Run: headless pygame with SDL's dummy video driver; simulated clock (each Clock.tick advances the game by its frame time, no real sleeping); random seed 0; keys injected as events and as key.get_pressed() state; no mouse input.
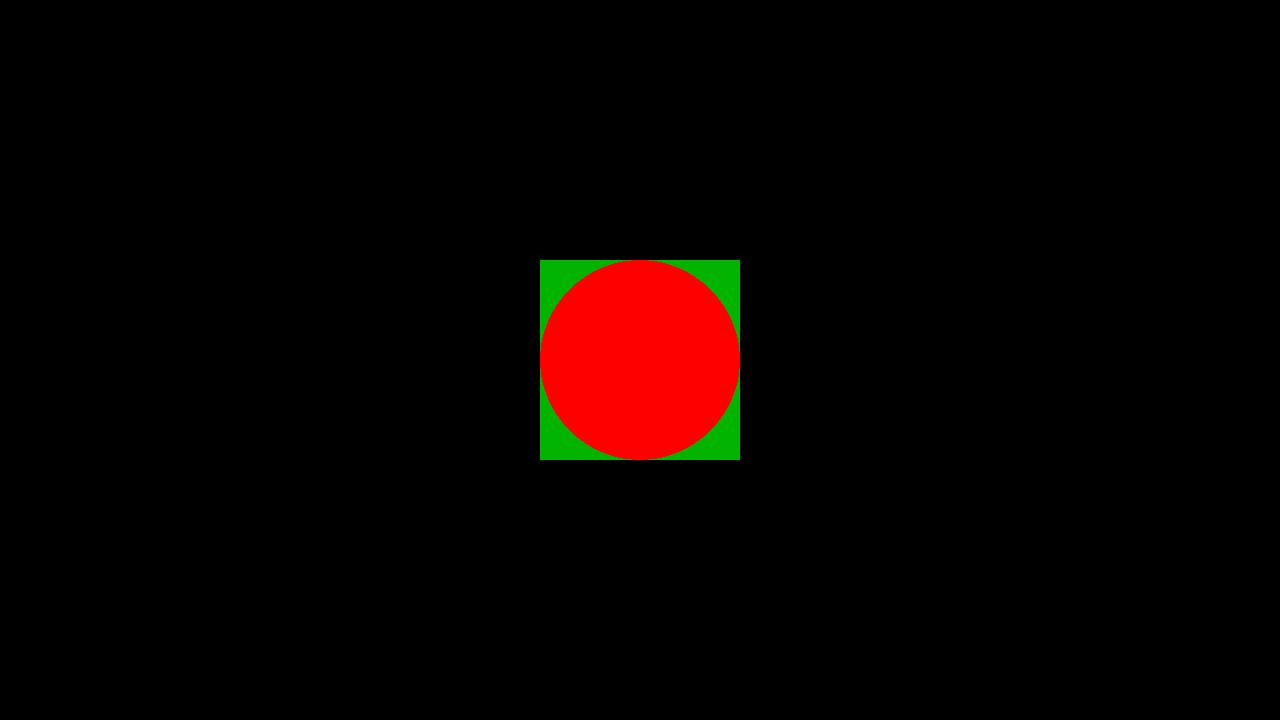
Frame 1 of 4 · flips 1–60 · no input
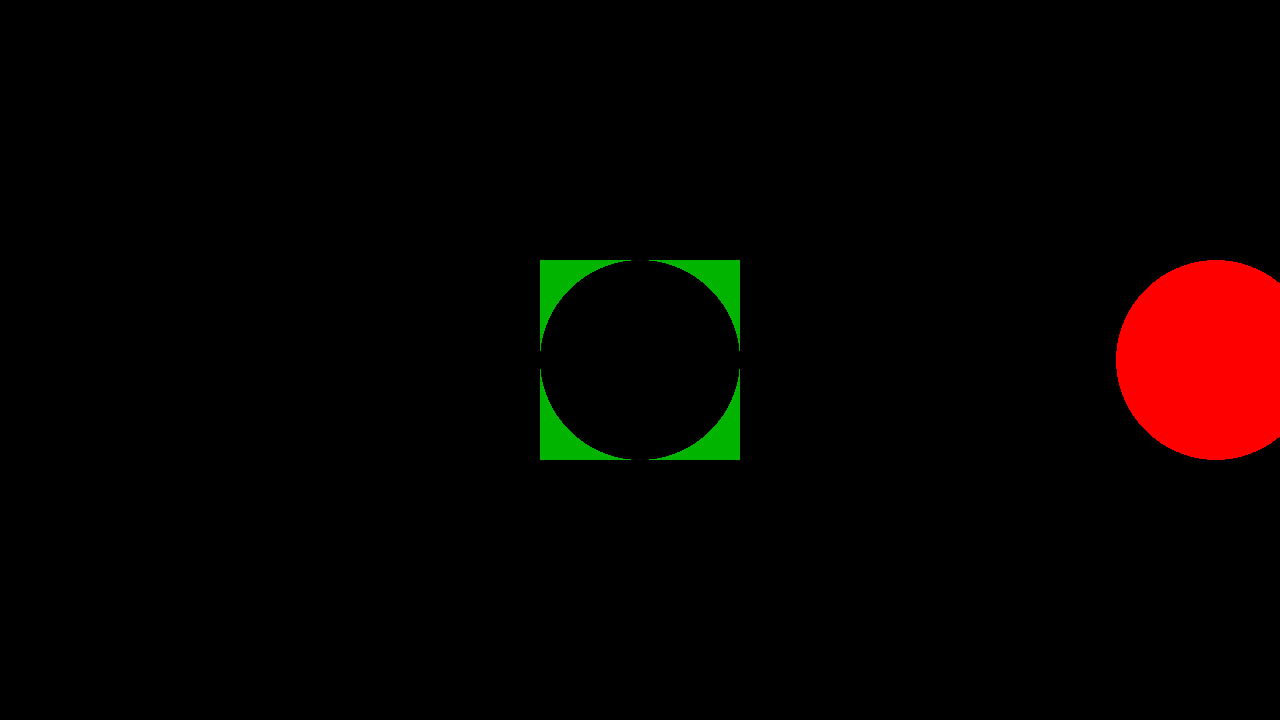
Frame 2 of 4 · flips 61–180 · tapped SPACE, RETURN · held RIGHT (→), D
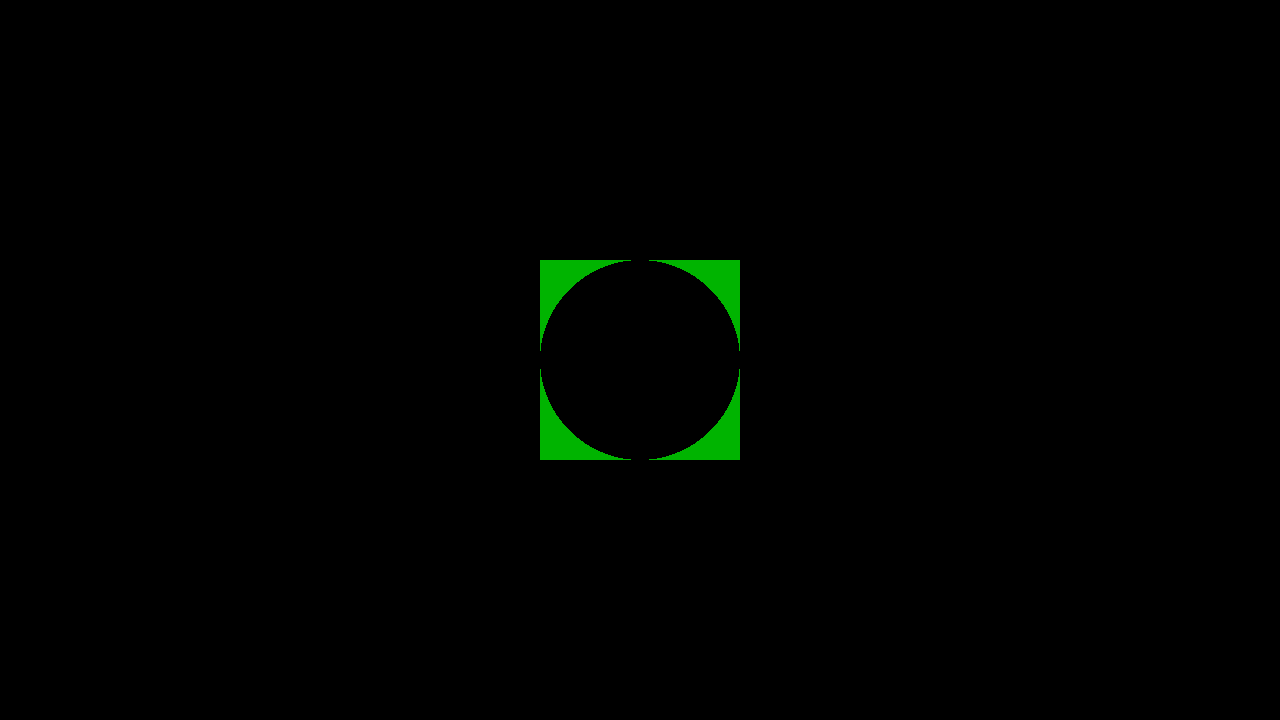
Frame 3 of 4 · flips 181–300 · held DOWN (↓), S
Frame 4 of 4 · flips 301–420 · held LEFT (←), A, UP (↑), W · screen same as frame 1, image omitted

The pygame program that drew these frames:

import pygame

pygame.init()
screen = pygame.display.set_mode((1280, 720))
clock = pygame.time.Clock()
running = True
dt = 0

player_pos = pygame.Vector2(640, 360)
player_size = 200
player = pygame.Surface((player_size, player_size), pygame.SRCALPHA)
pygame.draw.circle(player, (255, 0, 0), (player_size // 2, player_size // 2), player_size // 2)
player_rect = player.get_rect(center=player_pos)

obstacle = pygame.Surface((player_size, player_size), pygame.SRCALPHA)
obstacle.fill((0, 255, 0, 180))
pygame.draw.circle(obstacle, (0, 0, 0, 0), (player_size // 2, player_size // 2), player_size // 2)

while running:
    for event in pygame.event.get():
        if event.type == pygame.QUIT:
            running = False

    screen.fill("black")
    
    keys = pygame.key.get_pressed()
    if keys[pygame.K_w]:
        player_pos.y -= 300 * dt
    if keys[pygame.K_s]:
        player_pos.y += 300 * dt
    if keys[pygame.K_a]:
        player_pos.x -= 300 * dt
    if keys[pygame.K_d]:
        player_pos.x += 300 * dt

    # Sync rect with position
    player_rect.center = player_pos

    # Draw
    screen.blit(player, player_rect)
    screen.blit(obstacle, (640 - player_size // 2, 360 - player_size // 2))

    pygame.display.flip()
    dt = clock.tick(60) / 1000

pygame.quit()
